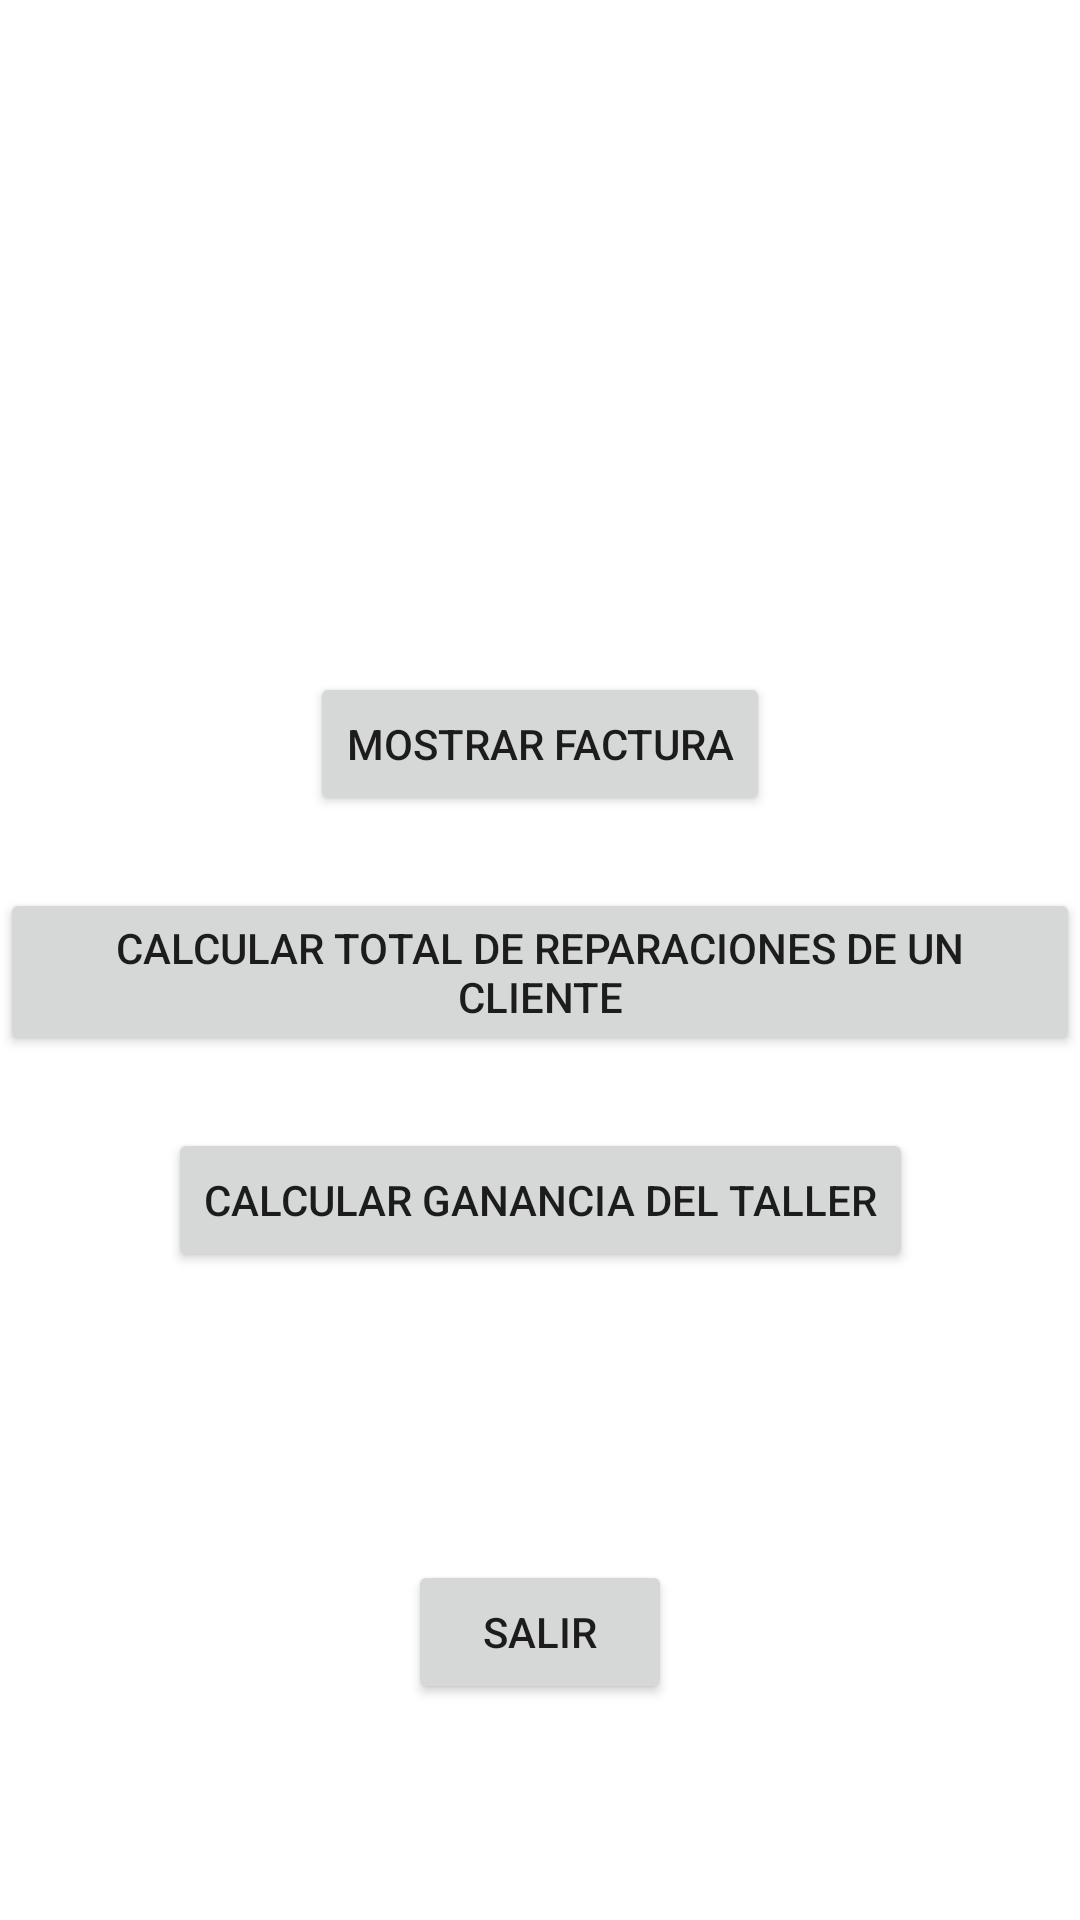

Produce the Android XML layout that renders to this screen, including the resource entries it uses.
<!-- AndroidManifest.xml: application theme Theme.TallerReparacionesNavarroFederico -->
<!-- res/layout/activity_main.xml -->
<?xml version="1.0" encoding="utf-8"?>
<androidx.constraintlayout.widget.ConstraintLayout xmlns:android="http://schemas.android.com/apk/res/android"
    xmlns:app="http://schemas.android.com/apk/res-auto"
    xmlns:tools="http://schemas.android.com/tools"
    android:layout_width="match_parent"
    android:layout_height="match_parent"
    android:background="@drawable/fondo"


    tools:context=".MainActivity">

    <ImageView
        android:id="@+id/ivTallerDeReparacion"
        android:layout_width="300dp"
        android:layout_height="190dp"
        android:layout_marginTop="10dp"
        android:visibility="invisible"
        app:layout_constraintEnd_toEndOf="parent"
        app:layout_constraintStart_toStartOf="parent"
        app:layout_constraintTop_toTopOf="parent" />

    <Button
        android:id="@+id/bMostrarFactura"
        android:layout_width="wrap_content"
        android:layout_height="0dp"
        android:layout_marginTop="24dp"

        android:text="Mostrar Factura"
        app:layout_constraintEnd_toEndOf="parent"
        app:layout_constraintStart_toStartOf="parent"
        app:layout_constraintTop_toBottomOf="@+id/ivTallerDeReparacion" />

    <Button
        android:id="@+id/bCalcularTotalDeReparaciones"
        android:layout_width="wrap_content"
        android:layout_height="56dp"
        android:layout_marginTop="24dp"
        android:layout_marginBottom="20dp"
        android:text="Calcular Total De Reparaciones de un Cliente"
        app:layout_constraintBottom_toTopOf="@+id/bCalcularGananciaDelTaller"
        app:layout_constraintEnd_toEndOf="parent"
        app:layout_constraintHorizontal_bias="0.494"
        app:layout_constraintStart_toStartOf="parent"
        app:layout_constraintTop_toBottomOf="@+id/bMostrarFactura"
        app:layout_constraintVertical_bias="1.0" />

    <Button
        android:id="@+id/bCalcularGananciaDelTaller"
        android:layout_width="wrap_content"
        android:layout_height="wrap_content"
        android:layout_marginTop="24dp"
        android:text="Calcular Ganancia Del Taller"
        app:layout_constraintEnd_toEndOf="parent"
        app:layout_constraintStart_toStartOf="parent"
        app:layout_constraintTop_toBottomOf="@+id/bCalcularTotalDeReparaciones" />

    <Button
        android:id="@+id/bSalir"
        android:layout_width="wrap_content"
        android:layout_height="wrap_content"
        android:layout_marginTop="24dp"
        android:text="Salir"
        app:layout_constraintBottom_toBottomOf="parent"
        app:layout_constraintEnd_toEndOf="parent"
        app:layout_constraintHorizontal_bias="0.5"
        app:layout_constraintStart_toStartOf="parent"
        app:layout_constraintTop_toBottomOf="@+id/bCalcularGananciaDelTaller" />


</androidx.constraintlayout.widget.ConstraintLayout>
<!-- resources referenced by this layout -->
<resources>
  <style name="Theme.TallerReparacionesNavarroFederico" parent="Theme.MaterialComponents.DayNight.DarkActionBar">
          
          <item name="colorPrimary">@color/purple_500</item>
          <item name="colorPrimaryVariant">@color/purple_700</item>
          <item name="colorOnPrimary">@color/white</item>
          
          <item name="colorSecondary">@color/teal_200</item>
          <item name="colorSecondaryVariant">@color/teal_700</item>
          <item name="colorOnSecondary">@color/black</item>
          
          <item name="android:statusBarColor" tools:targetApi="l">?attr/colorPrimaryVariant</item>
          
      </style>
  <!-- not gathered from this repository: default colours our renderer supplied (Android Studio template values) -->
  <color name="purple_500">#FF6200EE</color>
  <color name="purple_700">#FF3700B3</color>
  <color name="teal_200">#FF03DAC5</color>
  <color name="teal_700">#FF018786</color>
  <color name="black">#FF000000</color>
  <color name="white">#FFFFFFFF</color>
</resources>
